Run: headless pygame with SDL's dummy video driver; simulated clock (each Clock.tick advances the game by its frame time, no real sleeping); random seed 0; keys injected as events and as key.get_pressed() state; no mouse input.
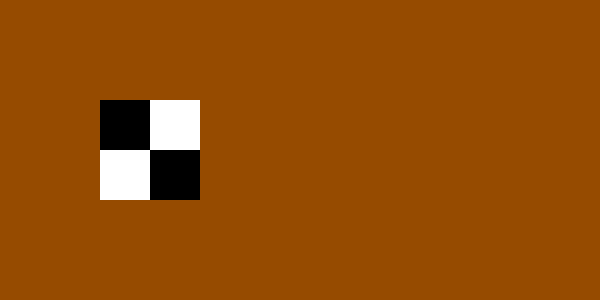
Frame 1 of 4 · flips 1–60 · no input
Frame 2 of 4 · flips 61–180 · tapped SPACE, RETURN · held RIGHT (→), D · screen unchanged from frame 1, image omitted
Frame 3 of 4 · flips 181–300 · held DOWN (↓), S · screen unchanged from frame 2, image omitted
Frame 4 of 4 · flips 301–420 · held LEFT (←), A, UP (↑), W · screen unchanged from frame 3, image omitted

The pygame program that drew these frames:

import pygame

pygame.init()
clock=pygame.time.Clock()

screen = pygame.display.set_mode((600,300))

b1 = pygame.Rect(100,100,50,50)
w1 = pygame.Rect(100,150,50,50)

b2 = pygame.Rect(150,150,50,50)
w2 = pygame.Rect(150,100,50,50)


while True:    
    screen.fill((150,75,0))
    for event in pygame.event.get():
        if event.type == pygame.QUIT:
            pygame.quit()
            sys.exit()
    
    pygame.draw.rect(screen,(0,0,0),b1)
    pygame.draw.rect(screen,(255,255,255),w1)
    
    pygame.draw.rect(screen,(0,0,0),b2)
    pygame.draw.rect(screen,(255,255,255),w2)
    
    pygame.display.update()
